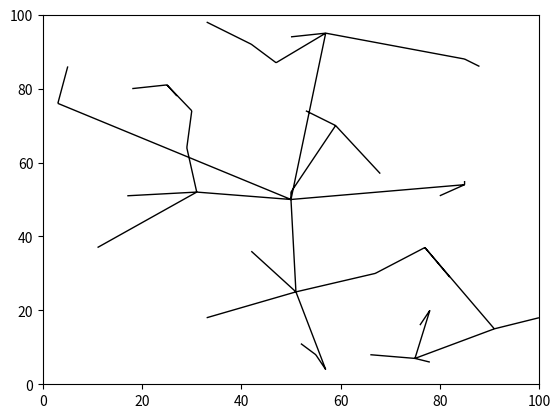

Here is the Python script that generated this plot:
#!/usr/bin/env python3
# -*- coding: utf-8 -*-
"""
Created on Mon Sep 17 14:26:43 2018

@author: vnoelifant

 Implement the RRT algorithm using a domain D=[0,100]×[0,100], an initial configuration qinit=(50,50), and a
 stepsize Δq=1. Use the Euclidean metric for evaluating distance.
 This is a Python script that constructs and plots an RRT using these conditions

 The RRT algorithm is summarized as follows:

  Input: Initial configuration qinit, number of vertices in RRT K, incremental distance Δq
  Output: RRT graph G

  G.init(qinit)
  for k=1 to K
    qrand ← RAND_CONF()
    qnear ← NEAREST_VERTEX(qrand, G)
    qnew ← NEW_CONF(qnear, qrand, Δq)
    G.add_vertex(qnew)
    G.add_edge(qnear, qnew)
  return G

"""
import numpy as np
import matplotlib.pyplot as mp
from matplotlib.path import Path
import matplotlib.patches as patches
from scipy.spatial import distance
import random

# Create the space dimensions
xDim = 100
yDim = 100

# Create the number of nodes (iterations)
numNodes = 40

# Create the incremental distance
deltaQ = 1


def getEuclidDistance(pt1, pt2):
    euclidDist = distance.euclidean(pt1, pt2)
    return euclidDist


# function to get point nearest to qRand
def nearestPoint(qRand, nodes):
    minDistance = 0
    for pt in nodes:
        dist = getEuclidDistance(qRand, pt)
        if (dist < minDistance) or minDistance == 0:
            minDistance = dist
            qNear = pt
    return qNear

def getSteeringDistance(qRand, qNear):
    print(getEuclidDistance(qRand, qNear))
    vect = (qRand - qNear) / getEuclidDistance(qRand, qNear)
    print("vect: ",vect)
    print(qNear + (vect) * deltaQ * getEuclidDistance(qRand, qNear))
    return qNear + (vect) * deltaQ * getEuclidDistance(qRand, qNear)


def main():
    # Create list of graph points (vertices)
    nodes = []
    # initialise qInit
    qInit = np.array([xDim / 2.0, yDim / 2.0])
    # Create list of  initial configuration point qNear
    nodes.append(qInit)

    # let's plot the trees:
    verts = []
    codes = []

    for node in range(numNodes):
        qRand = np.array([random.randint(0, xDim), random.randint(0, yDim)])
        # get qNear from the nodes list
        qNear = nearestPoint(qRand, nodes)
        qNew = getSteeringDistance(qRand, qNear)
        nodes.append(qNew)
        verts.append(qNear)
        verts.append(qNew)
        codes.append(Path.MOVETO)
        codes.append(Path.LINETO)
    fig = mp.figure()
    path = Path(verts, codes)
    patch = patches.PathPatch(path)
    ax = fig.add_subplot(111)
    ax.add_patch(patch)
    ax.set_xlim([0, xDim])
    ax.set_ylim([0, yDim])
    mp.show()
    print("nodes: ",nodes)

if __name__ == '__main__':
    main()
